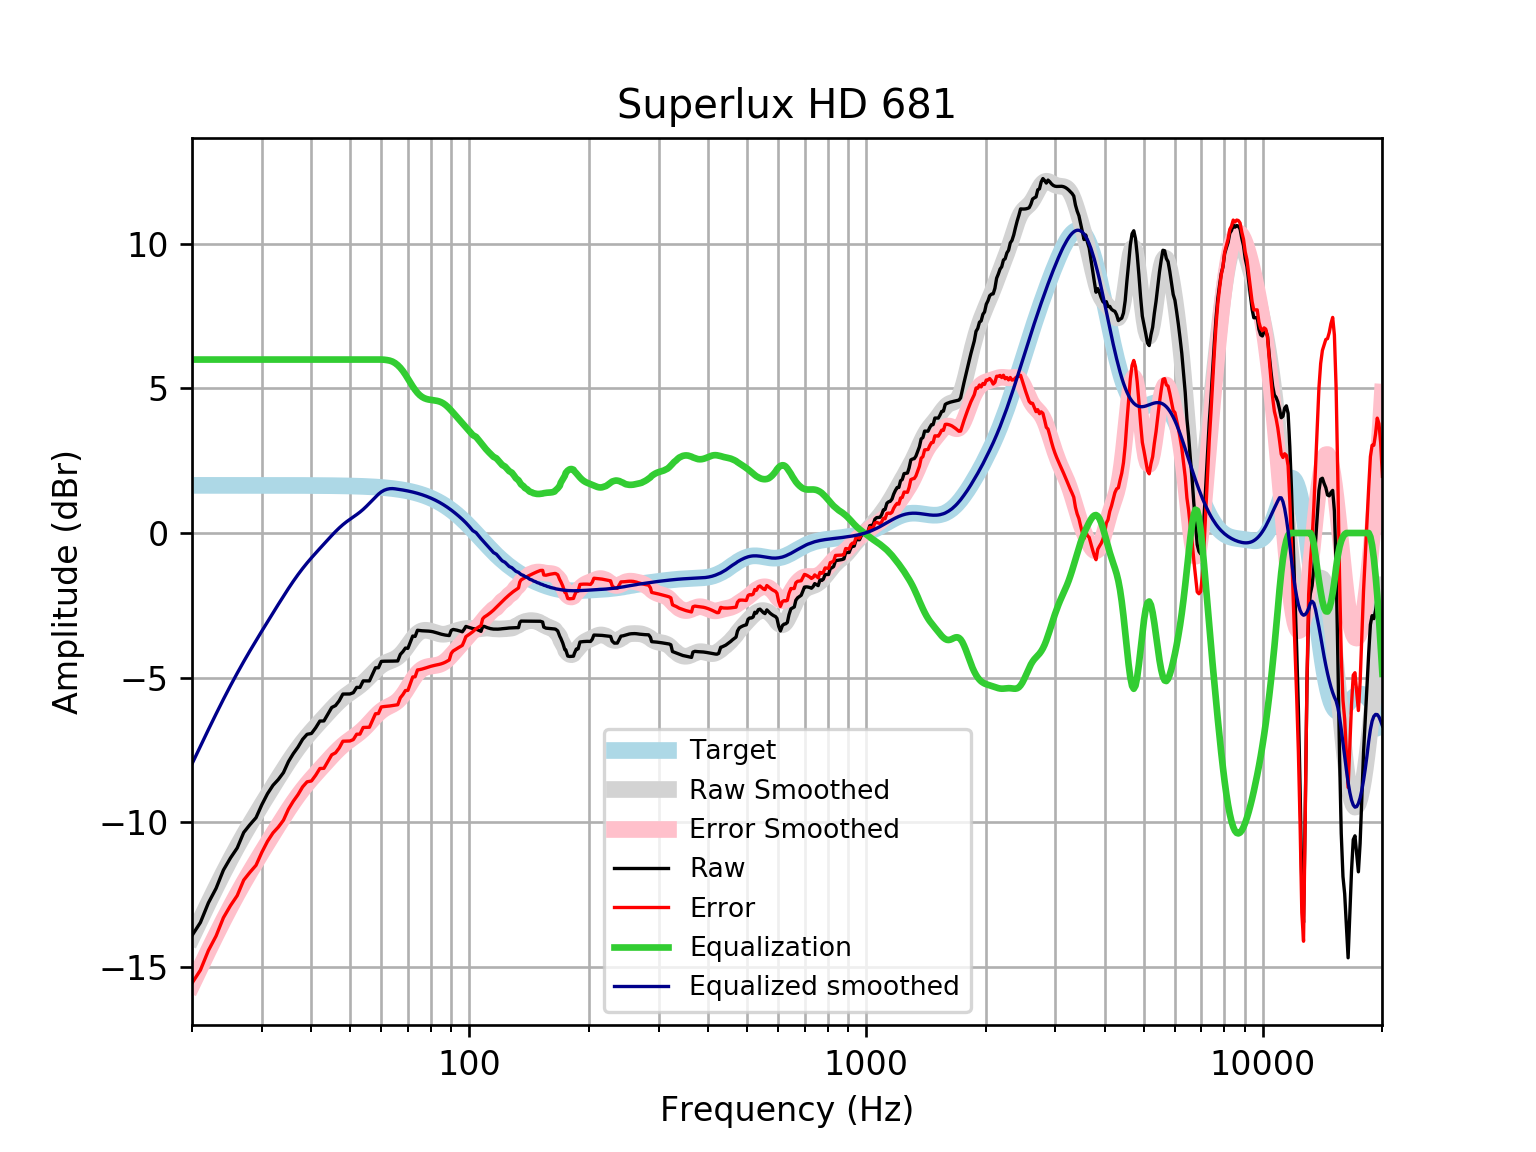

Data behind this chart, as committed beside it:
frequency, raw, error, smoothed, error_smoothed, equalization, equalized_raw, equalized_smoothed, target
20, -13.92, -15.57, -13.99, -15.63, 6, -7.924, -7.986, 1.648
21, -13.47, -15.12, -13.37, -15.02, 6.0, -7.472, -7.374, 1.648
22, -12.79, -14.44, -12.8, -14.45, 6.0, -6.792, -6.798, 1.648
23, -12.29, -13.94, -12.26, -13.9, 6, -6.291, -6.257, 1.648
24, -11.66, -13.31, -11.75, -13.4, 6, -5.659, -5.751, 1.648
25, -11.24, -12.89, -11.28, -12.93, 6, -5.242, -5.282, 1.648
26, -10.9, -12.54, -10.85, -12.5, 6.0, -4.895, -4.849, 1.648
27, -10.36, -12.01, -10.45, -12.09, 6.0, -4.359, -4.447, 1.648
28, -10.09, -11.73, -10.07, -11.72, 6.0, -4.086, -4.073, 1.647
29, -9.846, -11.49, -9.722, -11.37, 6, -3.846, -3.722, 1.647
30, -9.395, -11.04, -9.389, -11.04, 6.0, -3.395, -3.389, 1.647
31, -9.017, -10.66, -9.071, -10.72, 6, -3.017, -3.071, 1.647
32, -8.726, -10.37, -8.764, -10.41, 6, -2.726, -2.764, 1.647
33, -8.527, -10.17, -8.469, -10.12, 6.0, -2.527, -2.469, 1.647
34, -8.289, -9.935, -8.186, -9.833, 6, -2.289, -2.186, 1.646
35, -7.908, -9.554, -7.919, -9.565, 6, -1.908, -1.919, 1.646
36, -7.632, -9.278, -7.669, -9.314, 6, -1.632, -1.669, 1.645
37, -7.405, -9.05, -7.438, -9.083, 6.0, -1.405, -1.438, 1.645
38, -7.137, -8.782, -7.228, -8.872, 6, -1.137, -1.228, 1.644
39, -6.963, -8.607, -7.035, -8.679, 6.0, -0.9628, -1.035, 1.644
40, -6.935, -8.578, -6.858, -8.501, 6, -0.9346, -0.8584, 1.643
41, -6.737, -8.379, -6.693, -8.335, 6, -0.7366, -0.6926, 1.642
42, -6.505, -8.146, -6.534, -8.175, 6, -0.5053, -0.5341, 1.641
43, -6.501, -8.14, -6.38, -8.02, 6, -0.5005, -0.3802, 1.64
44, -6.268, -7.906, -6.23, -7.869, 6.0, -0.2677, -0.2302, 1.639
45, -6.035, -7.673, -6.086, -7.723, 6, -0.03546, -0.08572, 1.637
46, -5.969, -7.604, -5.949, -7.585, 6, 0.03147, 0.0506, 1.635
47, -5.801, -7.435, -5.824, -7.458, 6.0, 0.1985, 0.1757, 1.633
48, -5.571, -7.203, -5.712, -7.344, 6, 0.4287, 0.2876, 1.631
49, -5.569, -7.198, -5.614, -7.243, 6, 0.4305, 0.3862, 1.629
50, -5.568, -7.194, -5.526, -7.152, 6.0, 0.4318, 0.4742, 1.626
51, -5.523, -7.146, -5.444, -7.067, 6, 0.4774, 0.556, 1.623
52, -5.34, -6.96, -5.363, -6.983, 6, 0.6597, 0.6372, 1.62
53, -5.342, -6.958, -5.277, -6.893, 6, 0.6584, 0.7231, 1.616
54, -5.115, -6.727, -5.183, -6.795, 6, 0.8848, 0.8172, 1.612
55, -5.116, -6.724, -5.08, -6.687, 6.0, 0.8836, 0.9204, 1.607
56, -5.117, -6.719, -4.97, -6.572, 6, 0.8832, 1.03, 1.602
57, -4.889, -6.486, -4.858, -6.455, 6, 1.111, 1.142, 1.596
58, -4.661, -6.252, -4.752, -6.342, 6.0, 1.339, 1.248, 1.59
59, -4.662, -6.245, -4.656, -6.24, 6, 1.338, 1.344, 1.583
60, -4.441, -6.017, -4.577, -6.153, 6, 1.559, 1.423, 1.576
61, -4.435, -6.003, -4.515, -6.083, 5.994, 1.559, 1.479, 1.568
62, -4.435, -5.994, -4.468, -6.027, 5.982, 1.547, 1.514, 1.559
63, -4.434, -5.983, -4.43, -5.979, 5.963, 1.529, 1.533, 1.549
64, -4.431, -5.97, -4.394, -5.932, 5.93, 1.499, 1.537, 1.538
65, -4.428, -5.955, -4.35, -5.876, 5.877, 1.449, 1.528, 1.527
66, -4.426, -5.941, -4.291, -5.806, 5.806, 1.379, 1.514, 1.514
67, -4.198, -5.699, -4.214, -5.715, 5.715, 1.517, 1.501, 1.501
68, -4.103, -5.59, -4.119, -5.605, 5.605, 1.502, 1.486, 1.486
69, -3.98, -5.45, -4.008, -5.478, 5.478, 1.499, 1.471, 1.471
70, -3.99, -5.444, -3.888, -5.342, 5.342, 1.351, 1.454, 1.454
71, -3.776, -5.211, -3.767, -5.203, 5.203, 1.427, 1.436, 1.436
72, -3.563, -4.979, -3.654, -5.07, 5.07, 1.507, 1.416, 1.416
73, -3.578, -4.974, -3.555, -4.95, 4.95, 1.372, 1.395, 1.395
74, -3.364, -4.737, -3.476, -4.849, 4.849, 1.485, 1.373, 1.373
75, -3.375, -4.724, -3.419, -4.768, 4.768, 1.393, 1.349, 1.349
76, -3.382, -4.706, -3.383, -4.707, 4.707, 1.325, 1.324, 1.324
77, -3.386, -4.684, -3.367, -4.664, 4.664, 1.278, 1.297, 1.297
78, -3.39, -4.659, -3.366, -4.635, 4.635, 1.245, 1.269, 1.269
79, -3.395, -4.633, -3.378, -4.616, 4.616, 1.222, 1.239, 1.239
... 553 more rows
